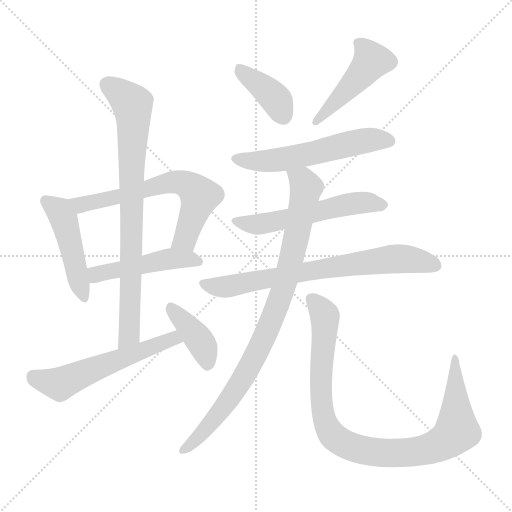
t = 0.00 s
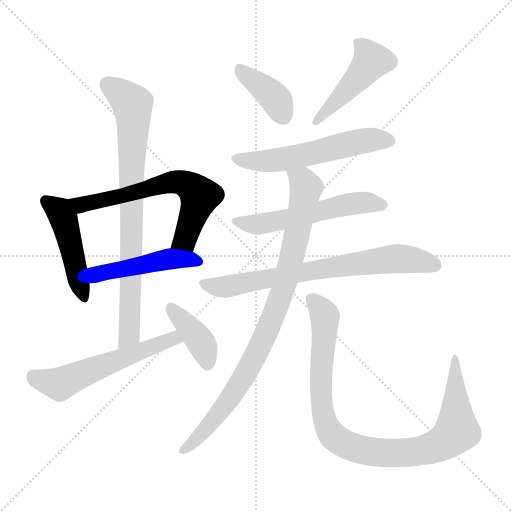
t = 1.94 s
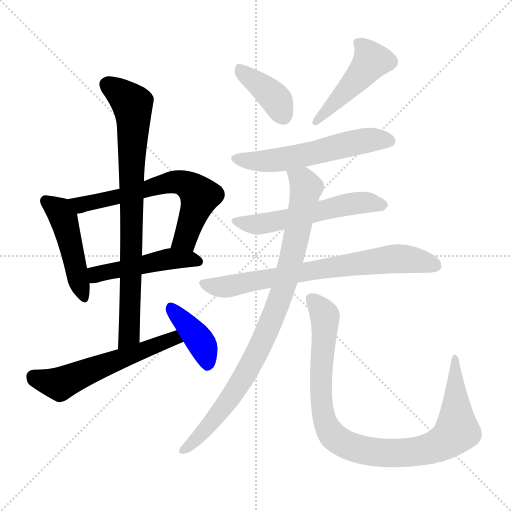
t = 3.87 s
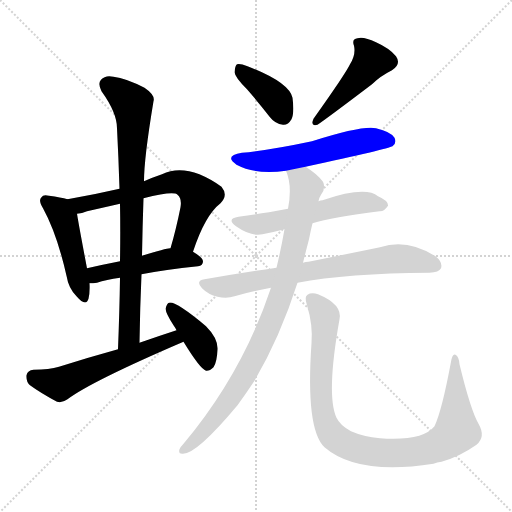
t = 5.81 s
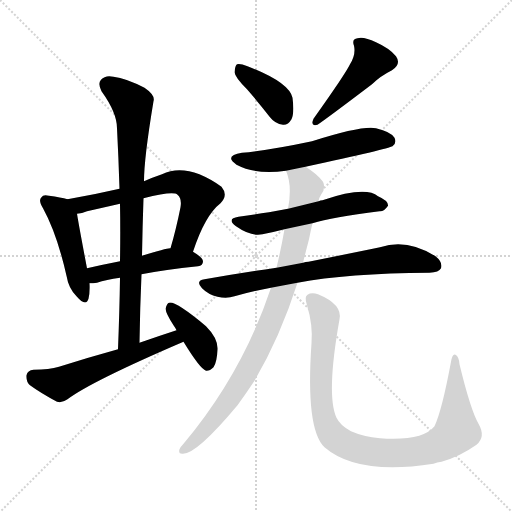
t = 7.75 s
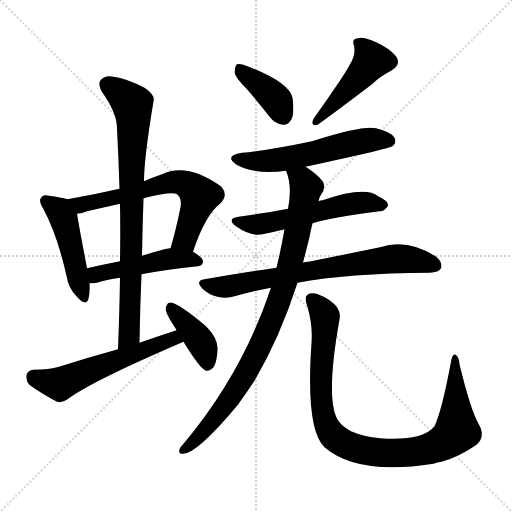
t = 9.68 s

The animated SVG that drew these frames (rendered in a browser with its animation timeline set to each time). Animation: 13 CSS @keyframes rules; one cycle of 9.68 s.

<svg version="1.1" viewBox="0 0 1024 1024" xmlns="http://www.w3.org/2000/svg">
  <g stroke="lightgray" stroke-dasharray="1,1" stroke-width="1" transform="scale(4, 4)">
    <line x1="0" y1="0" x2="256" y2="256"></line>
    <line x1="256" y1="0" x2="0" y2="256"></line>
    <line x1="128" y1="0" x2="128" y2="256"></line>
    <line x1="0" y1="128" x2="256" y2="128"></line>
  </g>
<g transform="scale(1, -1) translate(0, -900)">
   <style type="text/css">
    @keyframes keyframes0 {
      from {
       stroke: blue;
       stroke-dashoffset: 466;
       stroke-width: 128;
       }
       60% {
       animation-timing-function: step-end;
       stroke: blue;
       stroke-dashoffset: 0;
       stroke-width: 128;
       }
       to {
       stroke: black;
       stroke-width: 1024;
       }
       }
       #make-me-a-hanzi-animation-0 {
         animation: keyframes0 0.629232s both;
         animation-delay: 0.000000s;
         animation-timing-function: linear;
       }
    @keyframes keyframes1 {
      from {
       stroke: blue;
       stroke-dashoffset: 644;
       stroke-width: 128;
       }
       68% {
       animation-timing-function: step-end;
       stroke: blue;
       stroke-dashoffset: 0;
       stroke-width: 128;
       }
       to {
       stroke: black;
       stroke-width: 1024;
       }
       }
       #make-me-a-hanzi-animation-1 {
         animation: keyframes1 0.774089s both;
         animation-delay: 0.629232s;
         animation-timing-function: linear;
       }
    @keyframes keyframes2 {
      from {
       stroke: blue;
       stroke-dashoffset: 475;
       stroke-width: 128;
       }
       61% {
       animation-timing-function: step-end;
       stroke: blue;
       stroke-dashoffset: 0;
       stroke-width: 128;
       }
       to {
       stroke: black;
       stroke-width: 1024;
       }
       }
       #make-me-a-hanzi-animation-2 {
         animation: keyframes2 0.636556s both;
         animation-delay: 1.403320s;
         animation-timing-function: linear;
       }
    @keyframes keyframes3 {
      from {
       stroke: blue;
       stroke-dashoffset: 807;
       stroke-width: 128;
       }
       72% {
       animation-timing-function: step-end;
       stroke: blue;
       stroke-dashoffset: 0;
       stroke-width: 128;
       }
       to {
       stroke: black;
       stroke-width: 1024;
       }
       }
       #make-me-a-hanzi-animation-3 {
         animation: keyframes3 0.906738s both;
         animation-delay: 2.039876s;
         animation-timing-function: linear;
       }
    @keyframes keyframes4 {
      from {
       stroke: blue;
       stroke-dashoffset: 566;
       stroke-width: 128;
       }
       65% {
       animation-timing-function: step-end;
       stroke: blue;
       stroke-dashoffset: 0;
       stroke-width: 128;
       }
       to {
       stroke: black;
       stroke-width: 1024;
       }
       }
       #make-me-a-hanzi-animation-4 {
         animation: keyframes4 0.710612s both;
         animation-delay: 2.946615s;
         animation-timing-function: linear;
       }
    @keyframes keyframes5 {
      from {
       stroke: blue;
       stroke-dashoffset: 398;
       stroke-width: 128;
       }
       56% {
       animation-timing-function: step-end;
       stroke: blue;
       stroke-dashoffset: 0;
       stroke-width: 128;
       }
       to {
       stroke: black;
       stroke-width: 1024;
       }
       }
       #make-me-a-hanzi-animation-5 {
         animation: keyframes5 0.573893s both;
         animation-delay: 3.657227s;
         animation-timing-function: linear;
       }
    @keyframes keyframes6 {
      from {
       stroke: blue;
       stroke-dashoffset: 390;
       stroke-width: 128;
       }
       56% {
       animation-timing-function: step-end;
       stroke: blue;
       stroke-dashoffset: 0;
       stroke-width: 128;
       }
       to {
       stroke: black;
       stroke-width: 1024;
       }
       }
       #make-me-a-hanzi-animation-6 {
         animation: keyframes6 0.567383s both;
         animation-delay: 4.231120s;
         animation-timing-function: linear;
       }
    @keyframes keyframes7 {
      from {
       stroke: blue;
       stroke-dashoffset: 465;
       stroke-width: 128;
       }
       60% {
       animation-timing-function: step-end;
       stroke: blue;
       stroke-dashoffset: 0;
       stroke-width: 128;
       }
       to {
       stroke: black;
       stroke-width: 1024;
       }
       }
       #make-me-a-hanzi-animation-7 {
         animation: keyframes7 0.628418s both;
         animation-delay: 4.798503s;
         animation-timing-function: linear;
       }
    @keyframes keyframes8 {
      from {
       stroke: blue;
       stroke-dashoffset: 564;
       stroke-width: 128;
       }
       65% {
       animation-timing-function: step-end;
       stroke: blue;
       stroke-dashoffset: 0;
       stroke-width: 128;
       }
       to {
       stroke: black;
       stroke-width: 1024;
       }
       }
       #make-me-a-hanzi-animation-8 {
         animation: keyframes8 0.708984s both;
         animation-delay: 5.426921s;
         animation-timing-function: linear;
       }
    @keyframes keyframes9 {
      from {
       stroke: blue;
       stroke-dashoffset: 555;
       stroke-width: 128;
       }
       64% {
       animation-timing-function: step-end;
       stroke: blue;
       stroke-dashoffset: 0;
       stroke-width: 128;
       }
       to {
       stroke: black;
       stroke-width: 1024;
       }
       }
       #make-me-a-hanzi-animation-9 {
         animation: keyframes9 0.701660s both;
         animation-delay: 6.135905s;
         animation-timing-function: linear;
       }
    @keyframes keyframes10 {
      from {
       stroke: blue;
       stroke-dashoffset: 727;
       stroke-width: 128;
       }
       70% {
       animation-timing-function: step-end;
       stroke: blue;
       stroke-dashoffset: 0;
       stroke-width: 128;
       }
       to {
       stroke: black;
       stroke-width: 1024;
       }
       }
       #make-me-a-hanzi-animation-10 {
         animation: keyframes10 0.841634s both;
         animation-delay: 6.837565s;
         animation-timing-function: linear;
       }
    @keyframes keyframes11 {
      from {
       stroke: blue;
       stroke-dashoffset: 890;
       stroke-width: 128;
       }
       74% {
       animation-timing-function: step-end;
       stroke: blue;
       stroke-dashoffset: 0;
       stroke-width: 128;
       }
       to {
       stroke: black;
       stroke-width: 1024;
       }
       }
       #make-me-a-hanzi-animation-11 {
         animation: keyframes11 0.974284s both;
         animation-delay: 7.679199s;
         animation-timing-function: linear;
       }
    @keyframes keyframes12 {
      from {
       stroke: blue;
       stroke-dashoffset: 957;
       stroke-width: 128;
       }
       76% {
       animation-timing-function: step-end;
       stroke: blue;
       stroke-dashoffset: 0;
       stroke-width: 128;
       }
       to {
       stroke: black;
       stroke-width: 1024;
       }
       }
       #make-me-a-hanzi-animation-12 {
         animation: keyframes12 1.028809s both;
         animation-delay: 8.653483s;
         animation-timing-function: linear;
       }
</style>
<path d="M 135.0 501.5 Q 122.0 505.5 98.0 508.5 Q 86.0 511.5 83.0 505.5 Q 76.0 499.5 86.0 483.5 Q 114.0 432.5 133.0 348.5 Q 137.0 323.5 153.0 307.5 Q 172.0 285.5 177.0 302.5 Q 180.0 314.5 179.0 333.5 L 174.0 363.5 Q 158.0 447.5 154.0 472.5 C 150.0 497.5 150.0 497.5 135.0 501.5 Z" fill="lightgray"></path> 
<path d="M 386.0 396.5 Q 410.0 469.5 441.0 493.5 Q 457.0 509.5 443.0 526.5 Q 374.0 575.5 324.0 551.5 Q 306.0 545.5 288.0 537.5 L 239.0 522.5 Q 187.0 510.5 135.0 501.5 C 105.0 496.5 125.0 466.5 154.0 472.5 Q 164.0 473.5 174.0 477.5 Q 205.0 484.5 240.0 492.5 L 287.0 503.5 Q 347.0 518.5 355.0 510.5 Q 364.0 503.5 361.0 485.5 Q 352.0 440.5 341.0 403.5 C 333.0 374.5 376.0 368.5 386.0 396.5 Z" fill="lightgray"></path> 
<path d="M 283.0 351.5 Q 329.0 360.5 396.0 367.5 Q 406.0 368.5 406.0 377.5 Q 406.0 384.5 386.0 396.5 L 341.0 403.5 Q 335.0 404.5 284.0 388.5 L 240.0 377.5 Q 204.0 370.5 174.0 363.5 C 145.0 356.5 149.0 332.5 179.0 333.5 Q 186.0 333.5 194.0 334.5 Q 212.0 340.5 240.0 344.5 L 283.0 351.5 Z" fill="lightgray"></path> 
<path d="M 279.0 214.5 Q 280.0 284.5 283.0 351.5 L 284.0 388.5 Q 285.0 446.5 287.0 503.5 L 288.0 537.5 Q 288.0 583.5 307.0 697.5 Q 311.0 709.5 289.0 724.5 Q 252.0 743.5 227.0 746.5 Q 211.0 750.5 202.0 740.5 Q 195.0 733.5 203.0 717.5 Q 234.0 674.5 234.0 643.5 Q 237.0 585.5 239.0 522.5 L 240.0 492.5 Q 241.0 437.5 240.0 377.5 L 240.0 344.5 Q 239.0 277.5 236.0 201.5 C 235.0 171.5 279.0 184.5 279.0 214.5 Z" fill="lightgray"></path> 
<path d="M 353.0 239.5 Q 316.0 227.5 279.0 214.5 L 236.0 201.5 Q 178.0 185.5 118.0 166.5 Q 99.0 160.5 67.0 160.5 Q 55.0 159.5 53.0 149.5 Q 52.0 136.5 60.0 129.5 Q 82.0 113.5 114.0 96.5 Q 124.0 93.5 135.0 101.5 Q 183.0 137.5 367.0 216.5 C 395.0 228.5 382.0 248.5 353.0 239.5 Z" fill="lightgray"></path> 
<path d="M 367.0 216.5 Q 400.0 162.5 412.0 158.5 Q 419.0 157.5 427.0 165.5 Q 434.0 175.5 435.0 201.5 Q 436.0 223.5 412.0 247.5 Q 351.0 298.5 338.0 294.5 Q 334.0 293.5 331.0 282.5 Q 332.0 272.5 347.0 249.5 Q 350.0 245.5 353.0 239.5 L 367.0 216.5 Z" fill="lightgray"></path> 
<path d="M 494.0 721.5 Q 516.0 696.5 540.0 665.5 Q 550.0 652.5 566.0 650.5 Q 576.0 649.5 583.0 661.5 Q 589.0 674.5 585.0 704.5 Q 578.0 735.5 495.0 767.5 Q 480.0 773.5 474.0 771.5 Q 470.0 768.5 469.0 755.5 Q 470.0 745.5 494.0 721.5 Z" fill="lightgray"></path> 
<path d="M 700.0 771.5 Q 691.0 752.5 627.0 662.5 Q 620.0 646.5 635.0 650.5 Q 653.0 662.5 744.0 731.5 Q 760.0 747.5 784.0 759.5 Q 803.0 771.5 792.0 787.5 Q 779.0 803.5 752.0 815.5 Q 727.0 827.5 715.0 823.5 Q 703.0 822.5 708.0 808.5 Q 712.0 790.5 700.0 771.5 Z" fill="lightgray"></path> 
<path d="M 611.0 566.5 Q 777.0 602.5 785.0 607.5 Q 794.0 614.5 789.0 624.5 Q 782.0 636.5 752.0 643.5 Q 725.0 649.5 624.0 617.5 Q 539.0 599.5 484.0 594.5 Q 447.0 588.5 473.0 570.5 Q 513.0 549.5 572.0 558.5 L 611.0 566.5 Z" fill="lightgray"></path> 
<path d="M 625.0 453.5 Q 664.0 465.5 759.0 477.5 Q 768.0 476.5 776.0 488.5 Q 777.0 498.5 756.0 507.5 Q 731.0 528.5 645.0 499.5 Q 641.0 499.5 637.0 497.5 L 576.0 482.5 Q 557.0 479.5 538.0 475.5 Q 510.0 471.5 477.0 466.5 Q 452.0 462.5 472.0 447.5 Q 502.0 426.5 525.0 431.5 Q 546.0 435.5 569.0 441.5 L 625.0 453.5 Z" fill="lightgray"></path> 
<path d="M 595.0 334.5 Q 694.0 353.5 859.0 354.5 Q 878.0 355.5 882.0 363.5 Q 886.0 375.5 871.0 387.5 Q 814.0 423.5 760.0 405.5 Q 702.0 393.5 617.0 376.5 Q 611.0 376.5 606.0 374.5 L 553.0 364.5 Q 484.0 354.5 409.0 341.5 Q 390.0 338.5 404.0 323.5 Q 417.0 310.5 435.0 306.5 Q 454.0 302.5 469.0 307.5 Q 503.0 317.5 542.0 324.5 L 595.0 334.5 Z" fill="lightgray"></path> 
<path d="M 606.0 374.5 Q 612.0 398.5 618.0 421.5 Q 621.0 437.5 625.0 453.5 L 637.0 497.5 Q 638.0 504.5 642.0 510.5 Q 652.0 523.5 646.0 536.5 Q 634.0 552.5 611.0 566.5 C 586.0 583.5 563.0 587.5 572.0 558.5 Q 585.0 528.5 576.0 482.5 L 569.0 441.5 Q 562.0 401.5 553.0 364.5 L 542.0 324.5 Q 485.0 153.5 367.0 12.5 Q 361.0 6.5 359.0 1.5 Q 356.0 -8.5 366.0 -7.5 Q 394.0 -7.5 475.0 89.5 Q 491.0 111.5 509.0 138.5 Q 560.0 225.5 595.0 334.5 L 606.0 374.5 Z" fill="lightgray"></path> 
<path d="M 957.0 52.5 Q 941.0 80.5 919.0 171.5 Q 918.0 186.5 911.0 190.5 Q 905.0 193.5 902.0 176.5 Q 884.0 79.5 869.0 47.5 Q 845.0 17.5 760.0 23.5 Q 727.0 26.5 702.0 37.5 Q 680.0 49.5 673.0 64.5 Q 652.0 109.5 679.0 261.5 Q 685.0 291.5 636.0 311.5 Q 623.0 315.5 615.0 310.5 Q 608.0 306.5 614.0 289.5 Q 626.0 250.5 623.0 213.5 Q 611.0 41.5 649.0 5.5 Q 715.0 -51.5 867.0 -27.5 Q 874.0 -24.5 883.0 -23.5 Q 919.0 -13.5 953.0 10.5 Q 972.0 26.5 957.0 52.5 Z" fill="lightgray"></path> 
      <clipPath id="make-me-a-hanzi-clip-0">
      <path d="M 135.0 501.5 Q 122.0 505.5 98.0 508.5 Q 86.0 511.5 83.0 505.5 Q 76.0 499.5 86.0 483.5 Q 114.0 432.5 133.0 348.5 Q 137.0 323.5 153.0 307.5 Q 172.0 285.5 177.0 302.5 Q 180.0 314.5 179.0 333.5 L 174.0 363.5 Q 158.0 447.5 154.0 472.5 C 150.0 497.5 150.0 497.5 135.0 501.5 Z" fill="lightgray"></path>
      </clipPath>
      <path clip-path="url(#make-me-a-hanzi-clip-0)" d="M 92.0 497.5 L 115.0 481.5 L 127.0 462.5 L 165.0 307.5 " fill="none" id="make-me-a-hanzi-animation-0" stroke-dasharray="338 676" stroke-linecap="round"></path>

      <clipPath id="make-me-a-hanzi-clip-1">
      <path d="M 386.0 396.5 Q 410.0 469.5 441.0 493.5 Q 457.0 509.5 443.0 526.5 Q 374.0 575.5 324.0 551.5 Q 306.0 545.5 288.0 537.5 L 239.0 522.5 Q 187.0 510.5 135.0 501.5 C 105.0 496.5 125.0 466.5 154.0 472.5 Q 164.0 473.5 174.0 477.5 Q 205.0 484.5 240.0 492.5 L 287.0 503.5 Q 347.0 518.5 355.0 510.5 Q 364.0 503.5 361.0 485.5 Q 352.0 440.5 341.0 403.5 C 333.0 374.5 376.0 368.5 386.0 396.5 Z" fill="lightgray"></path>
      </clipPath>
      <path clip-path="url(#make-me-a-hanzi-clip-1)" d="M 143.0 499.5 L 164.0 490.5 L 338.0 534.5 L 368.0 533.5 L 399.0 505.5 L 370.0 422.5 L 349.0 407.5 " fill="none" id="make-me-a-hanzi-animation-1" stroke-dasharray="516 1032" stroke-linecap="round"></path>

      <clipPath id="make-me-a-hanzi-clip-2">
      <path d="M 283.0 351.5 Q 329.0 360.5 396.0 367.5 Q 406.0 368.5 406.0 377.5 Q 406.0 384.5 386.0 396.5 L 341.0 403.5 Q 335.0 404.5 284.0 388.5 L 240.0 377.5 Q 204.0 370.5 174.0 363.5 C 145.0 356.5 149.0 332.5 179.0 333.5 Q 186.0 333.5 194.0 334.5 Q 212.0 340.5 240.0 344.5 L 283.0 351.5 Z" fill="lightgray"></path>
      </clipPath>
      <path clip-path="url(#make-me-a-hanzi-clip-2)" d="M 182.0 357.5 L 193.0 351.5 L 334.0 381.5 L 396.0 377.5 " fill="none" id="make-me-a-hanzi-animation-2" stroke-dasharray="347 694" stroke-linecap="round"></path>

      <clipPath id="make-me-a-hanzi-clip-3">
      <path d="M 279.0 214.5 Q 280.0 284.5 283.0 351.5 L 284.0 388.5 Q 285.0 446.5 287.0 503.5 L 288.0 537.5 Q 288.0 583.5 307.0 697.5 Q 311.0 709.5 289.0 724.5 Q 252.0 743.5 227.0 746.5 Q 211.0 750.5 202.0 740.5 Q 195.0 733.5 203.0 717.5 Q 234.0 674.5 234.0 643.5 Q 237.0 585.5 239.0 522.5 L 240.0 492.5 Q 241.0 437.5 240.0 377.5 L 240.0 344.5 Q 239.0 277.5 236.0 201.5 C 235.0 171.5 279.0 184.5 279.0 214.5 Z" fill="lightgray"></path>
      </clipPath>
      <path clip-path="url(#make-me-a-hanzi-clip-3)" d="M 215.0 730.5 L 265.0 691.5 L 267.0 673.5 L 259.0 238.5 L 241.0 209.5 " fill="none" id="make-me-a-hanzi-animation-3" stroke-dasharray="679 1358" stroke-linecap="round"></path>

      <clipPath id="make-me-a-hanzi-clip-4">
      <path d="M 353.0 239.5 Q 316.0 227.5 279.0 214.5 L 236.0 201.5 Q 178.0 185.5 118.0 166.5 Q 99.0 160.5 67.0 160.5 Q 55.0 159.5 53.0 149.5 Q 52.0 136.5 60.0 129.5 Q 82.0 113.5 114.0 96.5 Q 124.0 93.5 135.0 101.5 Q 183.0 137.5 367.0 216.5 C 395.0 228.5 382.0 248.5 353.0 239.5 Z" fill="lightgray"></path>
      </clipPath>
      <path clip-path="url(#make-me-a-hanzi-clip-4)" d="M 66.0 146.5 L 119.0 131.5 L 335.0 219.5 L 346.0 222.5 L 354.0 216.5 " fill="none" id="make-me-a-hanzi-animation-4" stroke-dasharray="438 876" stroke-linecap="round"></path>

      <clipPath id="make-me-a-hanzi-clip-5">
      <path d="M 367.0 216.5 Q 400.0 162.5 412.0 158.5 Q 419.0 157.5 427.0 165.5 Q 434.0 175.5 435.0 201.5 Q 436.0 223.5 412.0 247.5 Q 351.0 298.5 338.0 294.5 Q 334.0 293.5 331.0 282.5 Q 332.0 272.5 347.0 249.5 Q 350.0 245.5 353.0 239.5 L 367.0 216.5 Z" fill="lightgray"></path>
      </clipPath>
      <path clip-path="url(#make-me-a-hanzi-clip-5)" d="M 341.0 284.5 L 406.0 208.5 L 414.0 167.5 " fill="none" id="make-me-a-hanzi-animation-5" stroke-dasharray="270 540" stroke-linecap="round"></path>

      <clipPath id="make-me-a-hanzi-clip-6">
      <path d="M 494.0 721.5 Q 516.0 696.5 540.0 665.5 Q 550.0 652.5 566.0 650.5 Q 576.0 649.5 583.0 661.5 Q 589.0 674.5 585.0 704.5 Q 578.0 735.5 495.0 767.5 Q 480.0 773.5 474.0 771.5 Q 470.0 768.5 469.0 755.5 Q 470.0 745.5 494.0 721.5 Z" fill="lightgray"></path>
      </clipPath>
      <path clip-path="url(#make-me-a-hanzi-clip-6)" d="M 478.0 765.5 L 555.0 697.5 L 567.0 668.5 " fill="none" id="make-me-a-hanzi-animation-6" stroke-dasharray="262 524" stroke-linecap="round"></path>

      <clipPath id="make-me-a-hanzi-clip-7">
      <path d="M 700.0 771.5 Q 691.0 752.5 627.0 662.5 Q 620.0 646.5 635.0 650.5 Q 653.0 662.5 744.0 731.5 Q 760.0 747.5 784.0 759.5 Q 803.0 771.5 792.0 787.5 Q 779.0 803.5 752.0 815.5 Q 727.0 827.5 715.0 823.5 Q 703.0 822.5 708.0 808.5 Q 712.0 790.5 700.0 771.5 Z" fill="lightgray"></path>
      </clipPath>
      <path clip-path="url(#make-me-a-hanzi-clip-7)" d="M 715.0 814.5 L 735.0 795.5 L 743.0 778.5 L 703.0 728.5 L 633.0 658.5 " fill="none" id="make-me-a-hanzi-animation-7" stroke-dasharray="337 674" stroke-linecap="round"></path>

      <clipPath id="make-me-a-hanzi-clip-8">
      <path d="M 611.0 566.5 Q 777.0 602.5 785.0 607.5 Q 794.0 614.5 789.0 624.5 Q 782.0 636.5 752.0 643.5 Q 725.0 649.5 624.0 617.5 Q 539.0 599.5 484.0 594.5 Q 447.0 588.5 473.0 570.5 Q 513.0 549.5 572.0 558.5 L 611.0 566.5 Z" fill="lightgray"></path>
      </clipPath>
      <path clip-path="url(#make-me-a-hanzi-clip-8)" d="M 476.0 583.5 L 547.0 578.5 L 733.0 619.5 L 779.0 617.5 " fill="none" id="make-me-a-hanzi-animation-8" stroke-dasharray="436 872" stroke-linecap="round"></path>

      <clipPath id="make-me-a-hanzi-clip-9">
      <path d="M 625.0 453.5 Q 664.0 465.5 759.0 477.5 Q 768.0 476.5 776.0 488.5 Q 777.0 498.5 756.0 507.5 Q 731.0 528.5 645.0 499.5 Q 641.0 499.5 637.0 497.5 L 576.0 482.5 Q 557.0 479.5 538.0 475.5 Q 510.0 471.5 477.0 466.5 Q 452.0 462.5 472.0 447.5 Q 502.0 426.5 525.0 431.5 Q 546.0 435.5 569.0 441.5 L 625.0 453.5 Z" fill="lightgray"></path>
      </clipPath>
      <path clip-path="url(#make-me-a-hanzi-clip-9)" d="M 473.0 457.5 L 510.0 450.5 L 702.0 492.5 L 737.0 495.5 L 766.0 489.5 " fill="none" id="make-me-a-hanzi-animation-9" stroke-dasharray="427 854" stroke-linecap="round"></path>

      <clipPath id="make-me-a-hanzi-clip-10">
      <path d="M 595.0 334.5 Q 694.0 353.5 859.0 354.5 Q 878.0 355.5 882.0 363.5 Q 886.0 375.5 871.0 387.5 Q 814.0 423.5 760.0 405.5 Q 702.0 393.5 617.0 376.5 Q 611.0 376.5 606.0 374.5 L 553.0 364.5 Q 484.0 354.5 409.0 341.5 Q 390.0 338.5 404.0 323.5 Q 417.0 310.5 435.0 306.5 Q 454.0 302.5 469.0 307.5 Q 503.0 317.5 542.0 324.5 L 595.0 334.5 Z" fill="lightgray"></path>
      </clipPath>
      <path clip-path="url(#make-me-a-hanzi-clip-10)" d="M 407.0 332.5 L 444.0 325.5 L 646.0 363.5 L 784.0 382.5 L 840.0 378.5 L 871.0 368.5 " fill="none" id="make-me-a-hanzi-animation-10" stroke-dasharray="599 1198" stroke-linecap="round"></path>

      <clipPath id="make-me-a-hanzi-clip-11">
      <path d="M 606.0 374.5 Q 612.0 398.5 618.0 421.5 Q 621.0 437.5 625.0 453.5 L 637.0 497.5 Q 638.0 504.5 642.0 510.5 Q 652.0 523.5 646.0 536.5 Q 634.0 552.5 611.0 566.5 C 586.0 583.5 563.0 587.5 572.0 558.5 Q 585.0 528.5 576.0 482.5 L 569.0 441.5 Q 562.0 401.5 553.0 364.5 L 542.0 324.5 Q 485.0 153.5 367.0 12.5 Q 361.0 6.5 359.0 1.5 Q 356.0 -8.5 366.0 -7.5 Q 394.0 -7.5 475.0 89.5 Q 491.0 111.5 509.0 138.5 Q 560.0 225.5 595.0 334.5 L 606.0 374.5 Z" fill="lightgray"></path>
      </clipPath>
      <path clip-path="url(#make-me-a-hanzi-clip-11)" d="M 580.0 554.5 L 606.0 537.5 L 611.0 514.5 L 578.0 360.5 L 550.0 275.5 L 487.0 143.5 L 414.0 44.5 L 368.0 1.5 " fill="none" id="make-me-a-hanzi-animation-11" stroke-dasharray="762 1524" stroke-linecap="round"></path>

      <clipPath id="make-me-a-hanzi-clip-12">
      <path d="M 957.0 52.5 Q 941.0 80.5 919.0 171.5 Q 918.0 186.5 911.0 190.5 Q 905.0 193.5 902.0 176.5 Q 884.0 79.5 869.0 47.5 Q 845.0 17.5 760.0 23.5 Q 727.0 26.5 702.0 37.5 Q 680.0 49.5 673.0 64.5 Q 652.0 109.5 679.0 261.5 Q 685.0 291.5 636.0 311.5 Q 623.0 315.5 615.0 310.5 Q 608.0 306.5 614.0 289.5 Q 626.0 250.5 623.0 213.5 Q 611.0 41.5 649.0 5.5 Q 715.0 -51.5 867.0 -27.5 Q 874.0 -24.5 883.0 -23.5 Q 919.0 -13.5 953.0 10.5 Q 972.0 26.5 957.0 52.5 Z" fill="lightgray"></path>
      </clipPath>
      <path clip-path="url(#make-me-a-hanzi-clip-12)" d="M 623.0 301.5 L 650.0 267.5 L 641.0 117.5 L 647.0 70.5 L 661.0 34.5 L 688.0 12.5 L 734.0 -2.5 L 816.0 -4.5 L 861.0 3.5 L 902.0 25.5 L 914.0 38.5 L 910.0 184.5 " fill="none" id="make-me-a-hanzi-animation-12" stroke-dasharray="829 1658" stroke-linecap="round"></path>

</g>
</svg>
